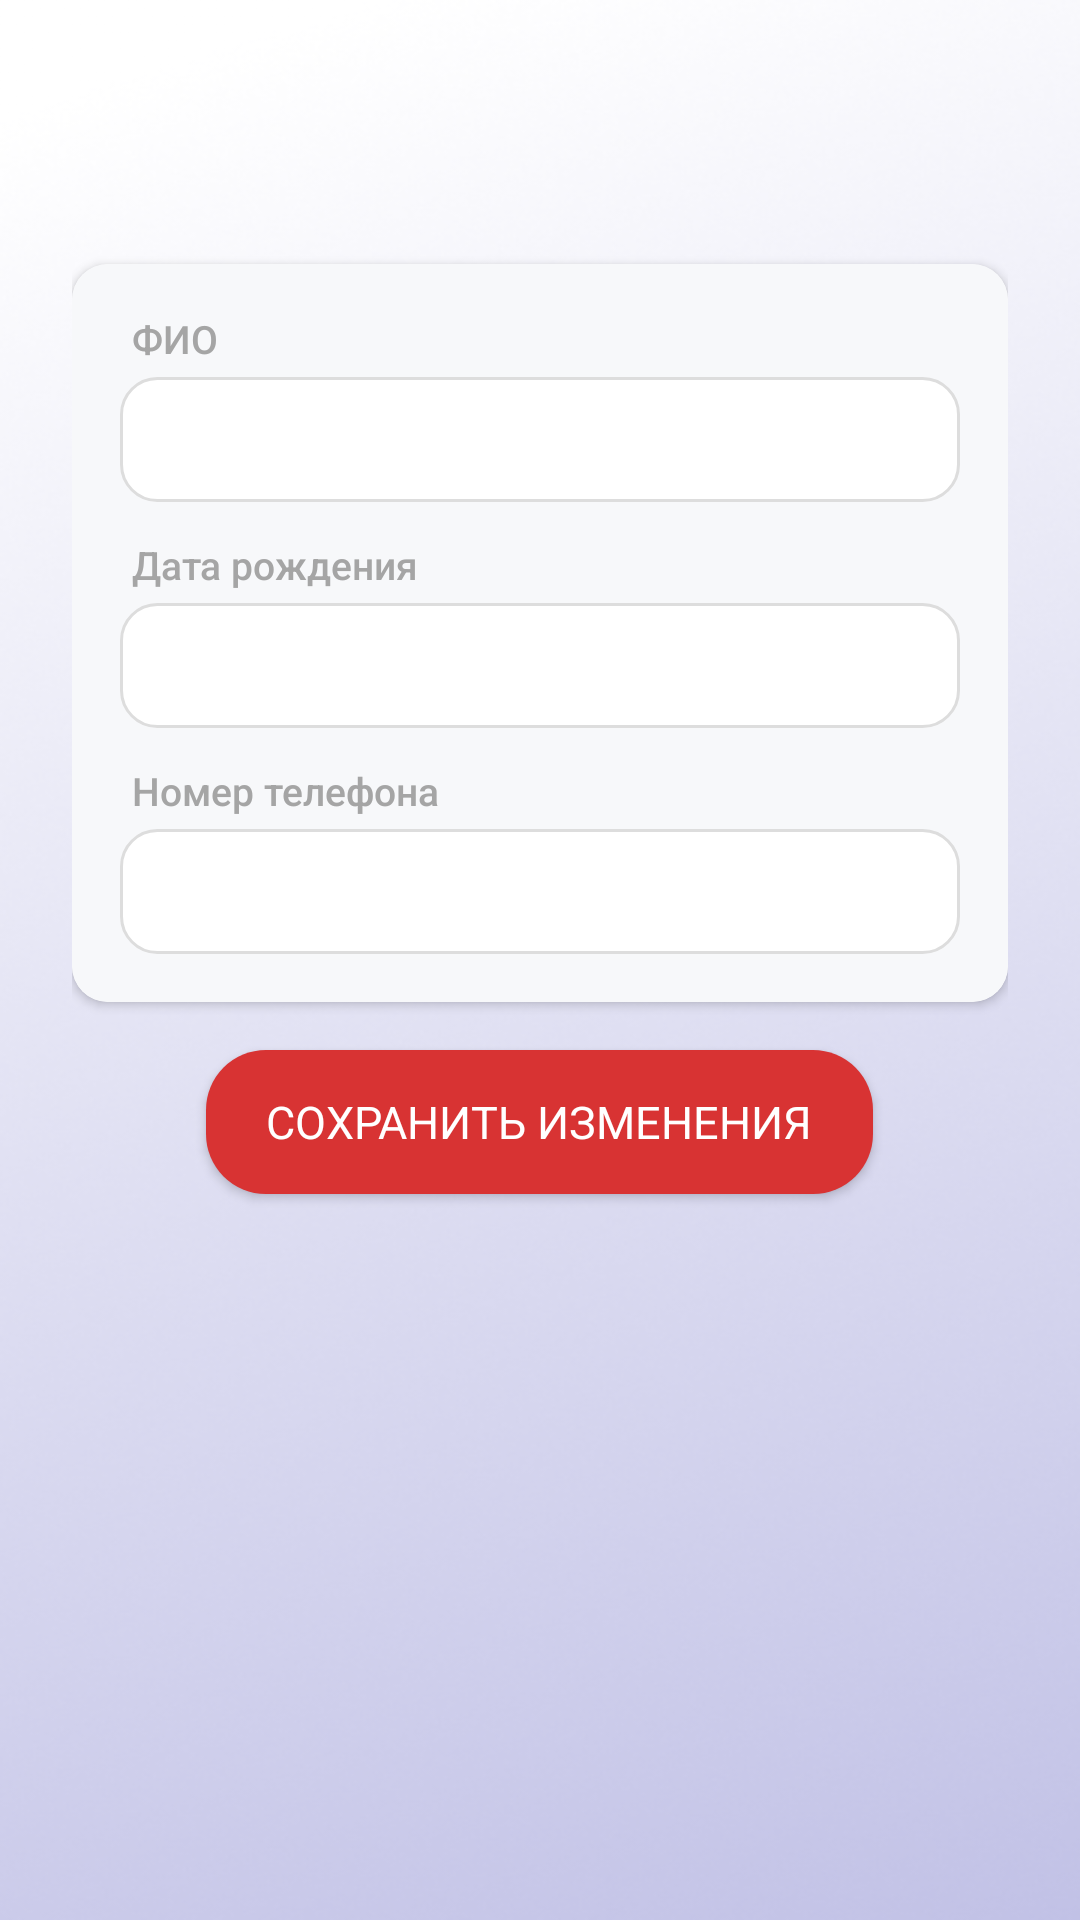

Here is an Android app screen rendered from its layout file. Give the layout XML and the strings, colors and styles it references.
<!-- AndroidManifest.xml: activity theme Theme.AppCompat.Light -->
<!-- res/layout/activity_edit_data_user.xml -->
<?xml version="1.0" encoding="utf-8"?>
<ScrollView xmlns:android="http://schemas.android.com/apk/res/android"
    xmlns:app="http://schemas.android.com/apk/res-auto"
    android:layout_width="match_parent"
    android:layout_height="match_parent"
    android:background="@drawable/background_b"
    android:paddingTop="?attr/actionBarSize"
    android:paddingStart="24dp"
    android:paddingEnd="24dp"
    android:fillViewport="true">

    <LinearLayout
        android:id="@+id/main"
        android:layout_width="match_parent"
        android:layout_height="wrap_content"
        android:orientation="vertical"
        android:gravity="center_horizontal"
        android:paddingTop="24dp">

        
        <androidx.cardview.widget.CardView
            android:layout_width="match_parent"
            android:layout_height="wrap_content"
            android:layout_marginTop="8dp"
            android:layout_marginBottom="16dp"
            android:elevation="4dp"
            app:cardCornerRadius="12dp"
            app:cardBackgroundColor="@android:color/white">

            <LinearLayout
                android:layout_width="match_parent"
                android:layout_height="wrap_content"
                android:orientation="vertical"
                android:background="#F7F8FA"
                android:padding="16dp">

                
                <TextView
                    android:layout_width="match_parent"
                    android:layout_height="wrap_content"
                    android:text="@string/fio"
                    android:textColor="#A5A5A5"
                    android:fontFamily="sans-serif-medium"
                    android:textSize="13sp"
                    android:paddingStart="4dp"
                    android:paddingBottom="4dp"/>

                <EditText
                    android:id="@+id/fio"
                    android:layout_width="match_parent"
                    android:layout_height="wrap_content"
                    android:background="@drawable/bg_white_card"
                    android:textSize="16sp"
                    android:padding="10dp"
                    android:textColor="@color/black"
                    android:fontFamily="sans-serif"/>

                
                <TextView
                    android:layout_width="match_parent"
                    android:layout_height="wrap_content"
                    android:text="@string/birthdate"
                    android:textColor="#A5A5A5"
                    android:fontFamily="sans-serif-medium"
                    android:textSize="13sp"
                    android:paddingStart="4dp"
                    android:paddingTop="12dp"
                    android:paddingBottom="4dp"/>

                <EditText
                    android:id="@+id/birth"
                    android:layout_width="match_parent"
                    android:layout_height="wrap_content"
                    android:background="@drawable/bg_white_card"
                    android:textSize="16sp"
                    android:padding="10dp"
                    android:textColor="@color/black"
                    android:fontFamily="sans-serif"/>

                
                <TextView
                    android:layout_width="match_parent"
                    android:layout_height="wrap_content"
                    android:text="@string/phonenumber"
                    android:textColor="#A5A5A5"
                    android:fontFamily="sans-serif-medium"
                    android:textSize="13sp"
                    android:paddingStart="4dp"
                    android:paddingTop="12dp"
                    android:paddingBottom="4dp"/>

                <EditText
                    android:id="@+id/phone_number"
                    android:layout_width="match_parent"
                    android:layout_height="wrap_content"
                    android:background="@drawable/bg_white_card"
                    android:textSize="16sp"
                    android:padding="10dp"
                    android:inputType="phone"
                    android:textColor="@color/black"
                    android:fontFamily="sans-serif"/>
            </LinearLayout>
        </androidx.cardview.widget.CardView>

        <Button
            android:id="@+id/save"
            android:text="@string/savechanges"
            android:layout_width="wrap_content"
            android:layout_height="wrap_content"
            android:background="@drawable/shape"
            android:textSize="15sp"
            android:paddingHorizontal="20dp"
            android:paddingVertical="12dp"
            android:fontFamily="sans-serif"
            android:textColor="@color/white"
            android:layout_marginBottom="24dp"/>
    </LinearLayout>
</ScrollView>
<!-- resources referenced by this layout -->
<resources>
  <color name="black">#FF000000</color>
  <color name="white">#FFFFFFFF</color>
  <!-- drawable background_b: png bitmap (drawable, 208537 bytes) -->
  <!-- drawable bg_white_card (drawable) -->
  <shape xmlns:android="http://schemas.android.com/apk/res/android"
      android:shape="rectangle">
      <solid android:color="#FFFFFF"/>
      <corners android:radius="12dp"/>
      <padding android:left="12dp" android:top="8dp" android:right="12dp" android:bottom="8dp"/>
      <stroke android:width="1dp" android:color="#DDDDDD" />
  </shape>
  <!-- drawable shape (drawable) -->
  <?xml version="1.0" encoding="utf-8"?>
  <shape xmlns:android="http://schemas.android.com/apk/res/android"
      android:shape="rectangle">
      <solid android:color="#D83333" />
      <corners android:radius="20dp" />
  </shape>
  <string name="birthdate">Дата рождения</string>
  <string name="fio">ФИО</string>
  <string name="phonenumber">Номер телефона</string>
  <string name="savechanges">Сохранить изменения</string>
</resources>
